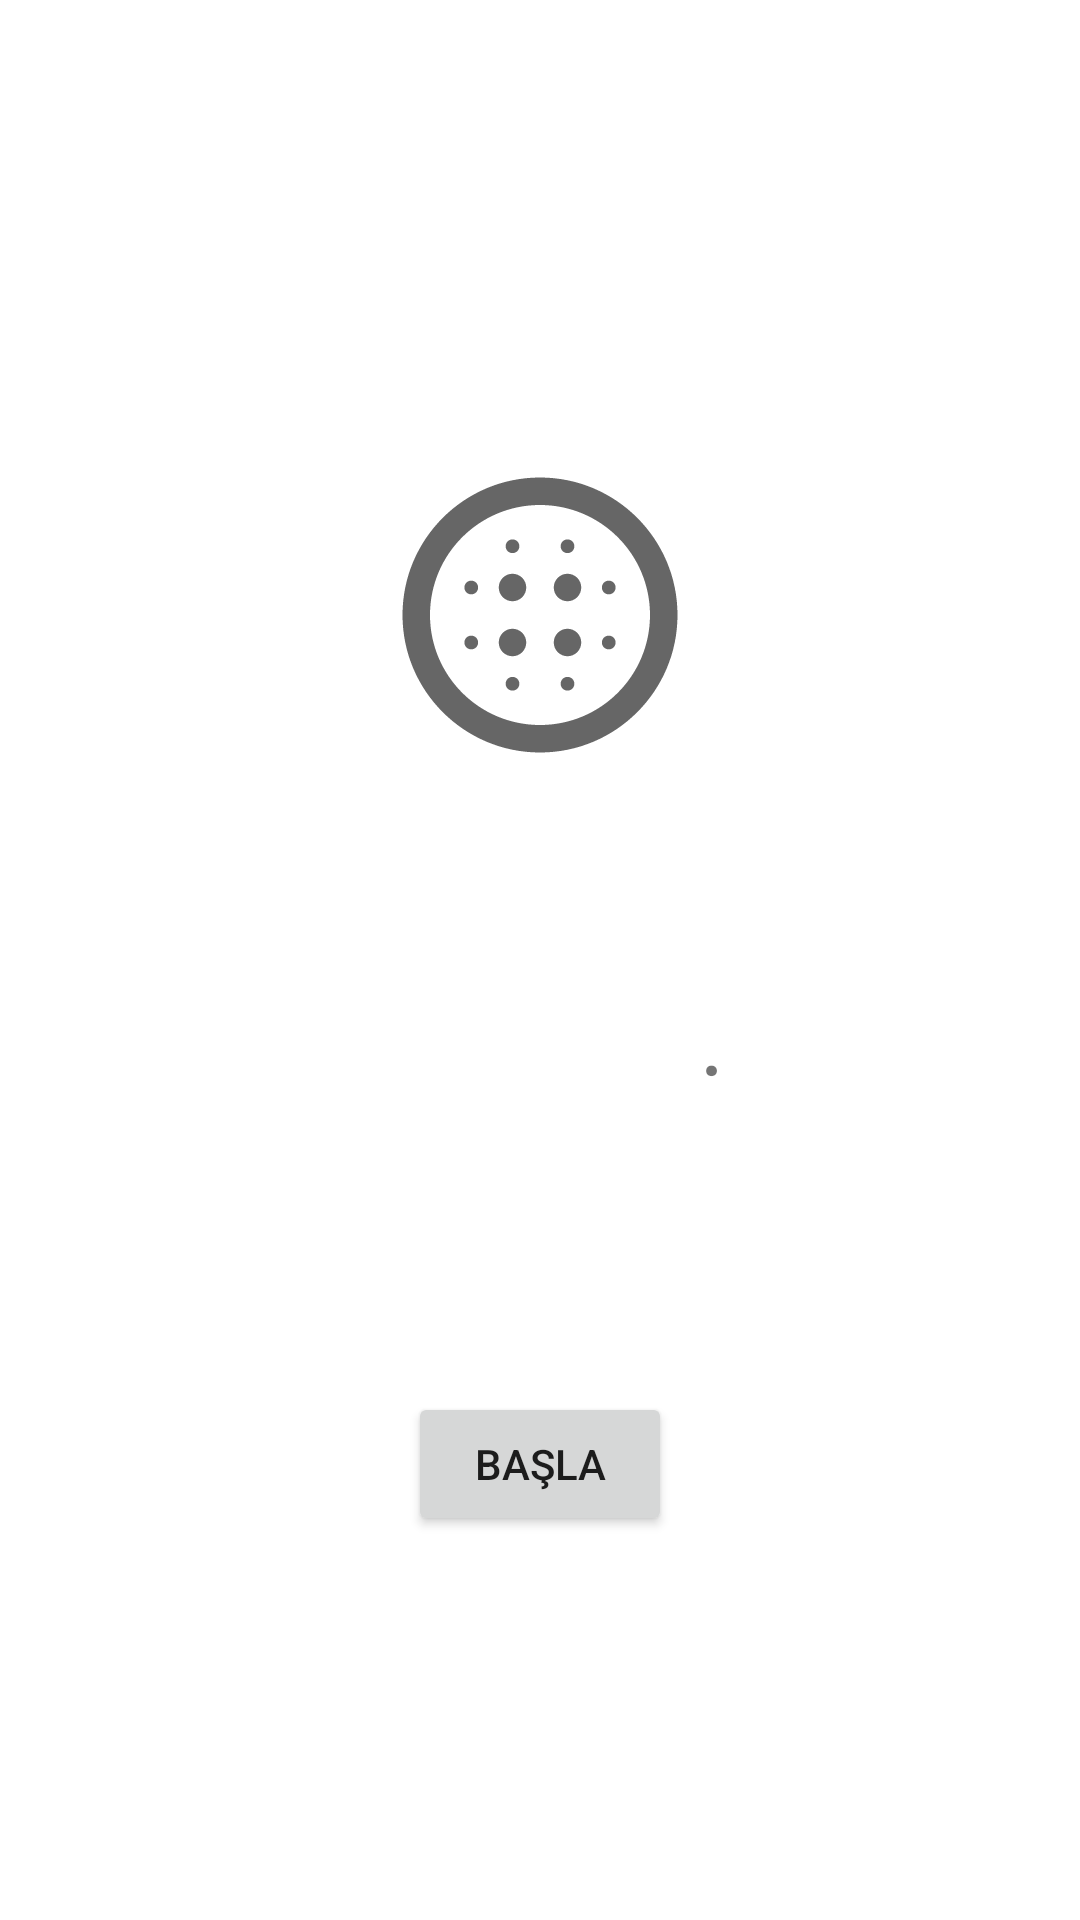

Reconstruct the res/layout file that produces this screen, plus the resources it refers to.
<!-- AndroidManifest.xml: application theme Theme.SayıBulmaOyunuKotlin -->
<!-- res/layout/activity_main.xml -->
<?xml version="1.0" encoding="utf-8"?>
<androidx.constraintlayout.widget.ConstraintLayout xmlns:android="http://schemas.android.com/apk/res/android"
    xmlns:app="http://schemas.android.com/apk/res-auto"
    xmlns:tools="http://schemas.android.com/tools"
    android:layout_width="match_parent"
    android:layout_height="match_parent"
    tools:context=".MainActivity">

    <TextView
        android:id="@+id/textView"
        android:layout_width="match_parent"
        android:layout_height="0dp"
        android:layout_marginTop="349dp"
        android:layout_marginBottom="104dp"
        android:gravity="center"
        android:text="SAYIYI TAHMİN ET !"
        android:textSize="34sp"
        app:layout_constraintBottom_toTopOf="@+id/buttonBasla"
        app:layout_constraintEnd_toEndOf="parent"
        app:layout_constraintHorizontal_bias="1.0"
        app:layout_constraintStart_toStartOf="parent"
        app:layout_constraintTop_toTopOf="parent" />

    <ImageView
        android:id="@+id/imageView3"
        android:layout_width="wrap_content"
        android:layout_height="wrap_content"
        android:layout_marginTop="150dp"
        android:layout_marginBottom="89dp"
        app:layout_constraintBottom_toTopOf="@+id/textView"
        app:layout_constraintEnd_toEndOf="parent"
        app:layout_constraintStart_toStartOf="parent"
        app:layout_constraintTop_toTopOf="parent"
        app:srcCompat="@drawable/entry_img" />

    <Button
        android:id="@+id/buttonBasla"
        android:layout_width="wrap_content"
        android:layout_height="wrap_content"
        android:layout_marginBottom="128dp"
        android:onClick="basla"
        android:text="BAŞLA"
        app:cornerRadius="10dp"
        app:layout_constraintBottom_toBottomOf="parent"
        app:layout_constraintEnd_toEndOf="parent"
        app:layout_constraintHorizontal_bias="0.5"
        app:layout_constraintStart_toStartOf="parent"
        app:layout_constraintTop_toBottomOf="@+id/textView" />

</androidx.constraintlayout.widget.ConstraintLayout>
<!-- resources referenced by this layout -->
<resources>
  <!-- drawable entry_img (drawable) -->
  <vector android:height="110dp" android:tint="?attr/colorControlNormal"
      android:viewportHeight="24" android:viewportWidth="24"
      android:width="110dp" xmlns:android="http://schemas.android.com/apk/res/android">
      <path android:fillColor="@android:color/white" android:pathData="M10,9c-0.55,0 -1,0.45 -1,1s0.45,1 1,1 1,-0.45 1,-1 -0.45,-1 -1,-1zM10,13c-0.55,0 -1,0.45 -1,1s0.45,1 1,1 1,-0.45 1,-1 -0.45,-1 -1,-1zM7,9.5c-0.28,0 -0.5,0.22 -0.5,0.5s0.22,0.5 0.5,0.5 0.5,-0.22 0.5,-0.5 -0.22,-0.5 -0.5,-0.5zM10,16.5c-0.28,0 -0.5,0.22 -0.5,0.5s0.22,0.5 0.5,0.5 0.5,-0.22 0.5,-0.5 -0.22,-0.5 -0.5,-0.5zM7,13.5c-0.28,0 -0.5,0.22 -0.5,0.5s0.22,0.5 0.5,0.5 0.5,-0.22 0.5,-0.5 -0.22,-0.5 -0.5,-0.5zM10,7.5c0.28,0 0.5,-0.22 0.5,-0.5s-0.22,-0.5 -0.5,-0.5 -0.5,0.22 -0.5,0.5 0.22,0.5 0.5,0.5zM14,9c-0.55,0 -1,0.45 -1,1s0.45,1 1,1 1,-0.45 1,-1 -0.45,-1 -1,-1zM14,7.5c0.28,0 0.5,-0.22 0.5,-0.5s-0.22,-0.5 -0.5,-0.5 -0.5,0.22 -0.5,0.5 0.22,0.5 0.5,0.5zM17,13.5c-0.28,0 -0.5,0.22 -0.5,0.5s0.22,0.5 0.5,0.5 0.5,-0.22 0.5,-0.5 -0.22,-0.5 -0.5,-0.5zM17,9.5c-0.28,0 -0.5,0.22 -0.5,0.5s0.22,0.5 0.5,0.5 0.5,-0.22 0.5,-0.5 -0.22,-0.5 -0.5,-0.5zM12,2C6.48,2 2,6.48 2,12s4.48,10 10,10 10,-4.48 10,-10S17.52,2 12,2zM12,20c-4.42,0 -8,-3.58 -8,-8s3.58,-8 8,-8 8,3.58 8,8 -3.58,8 -8,8zM14,16.5c-0.28,0 -0.5,0.22 -0.5,0.5s0.22,0.5 0.5,0.5 0.5,-0.22 0.5,-0.5 -0.22,-0.5 -0.5,-0.5zM14,13c-0.55,0 -1,0.45 -1,1s0.45,1 1,1 1,-0.45 1,-1 -0.45,-1 -1,-1z"/>
  </vector>
  <style name="Theme.SayıBulmaOyunuKotlin" parent="Theme.MaterialComponents.DayNight.DarkActionBar">
          
          <item name="colorPrimary">@color/purple_500</item>
          <item name="colorPrimaryVariant">@color/purple_700</item>
          <item name="colorOnPrimary">@color/white</item>
          
          <item name="colorSecondary">@color/teal_200</item>
          <item name="colorSecondaryVariant">@color/teal_700</item>
          <item name="colorOnSecondary">@color/black</item>
          
          <item name="android:statusBarColor" tools:targetApi="l">?attr/colorPrimaryVariant</item>
          
          <item name="windowActionBar">false</item>
          <item name="windowNoTitle">true</item>
      </style>
  <!-- not gathered from this repository: default colours our renderer supplied (Android Studio template values) -->
  <color name="purple_500">#FF6200EE</color>
  <color name="purple_700">#FF3700B3</color>
  <color name="teal_200">#FF03DAC5</color>
  <color name="teal_700">#FF018786</color>
  <color name="black">#FF000000</color>
  <color name="white">#FFFFFFFF</color>
</resources>
